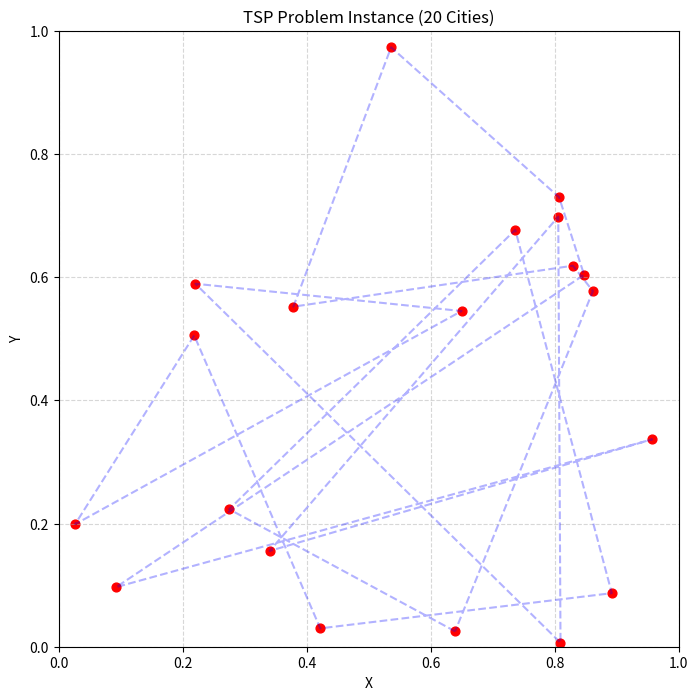

This chart was generated by the following Python code:
import math
import heapq
import time
from typing import List, Tuple, Set
import random
import matplotlib.pyplot as plt


# TSP问题实例生成器
def generate_cities(n: int, seed: int = None) -> List[Tuple[float, float]]:
    if seed is not None:
        random.seed(seed)
    return [(random.random(), random.random()) for _ in range(n)]


# 计算距离矩阵
def distance_matrix(cities: List[Tuple[float, float]]) -> List[List[float]]:
    n = len(cities)
    dist = [[0.0] * n for _ in range(n)]
    for i in range(n):
        x1, y1 = cities[i]
        for j in range(i+1, n):
            dx = x1 - cities[j][0]
            dy = y1 - cities[j][1]
            dist[i][j] = dist[j][i] = math.hypot(dx, dy)
    return dist

# Prim算法实现MST
def prim_mst(dist: List[List[float]], nodes: Set[int]) -> float:
    if len(nodes) < 1:
        return 0.0
    
    visited = set()
    heap = []
    start_node = next(iter(nodes))
    visited.add(start_node)
    mst_cost = 0.0
    
    # 初始化堆
    for node in nodes - visited:
        heapq.heappush(heap, (dist[start_node][node], node))
    
    while heap and len(visited) < len(nodes):
        cost, node = heapq.heappop(heap)
        if node not in visited:
            visited.add(node)
            mst_cost += cost
            for neighbor in nodes - visited:
                heapq.heappush(heap, (dist[node][neighbor], neighbor))
    
    return mst_cost

# A*搜索节点
class Node:
    def __init__(self, path: List[int], cost: float, remaining: Set[int]):
        self.path = path
        self.cost = cost
        self.remaining = remaining
        self.heuristic = 0.0
        self._key = None
    
    def __lt__(self, other):
        return (self.cost + self.heuristic) < (other.cost + other.heuristic)
    
    @property
    def key(self):
        if self._key is None:
            self._key = (tuple(self.path), frozenset(self.remaining))
        return self._key

# TSP求解器
class TSPSolver:
    def __init__(self, cities: List[Tuple[float, float]]):
        self.n = len(cities)
        self.dist = distance_matrix(cities)
        self.start = 0  # 固定起点
    
    def mst_heuristic(self, remaining: Set[int], current_pos: int) -> float:
        if not remaining:
            return self.dist[current_pos][self.start]
        
        # 计算剩余节点的MST
        mst = prim_mst(self.dist, remaining)
        
        # 找到连接到当前节点和起点的最小边
        min_to_current = min(self.dist[current_pos][node] for node in remaining) if remaining else 0
        min_to_start = min(self.dist[self.start][node] for node in remaining) if remaining else 0
        
        return mst + min_to_current + min_to_start
    
    def solve(self) -> Tuple[List[int], float]:
        initial_remaining = set(range(self.n)) - {self.start}
        initial_node = Node([self.start], 0.0, initial_remaining)
        initial_node.heuristic = self.mst_heuristic(initial_remaining, self.start)
        
        heap = [initial_node]
        visited = {}
        best_cost = float('inf')
        best_path = []
        
        while heap:
            node = heapq.heappop(heap)
            
            if node.cost >= best_cost:
                continue
            
            # 终止条件：返回起点
            if not node.remaining and len(node.path) == self.n:
                final_cost = node.cost + self.dist[node.path[-1]][self.start]
                if final_cost < best_cost:
                    best_cost = final_cost
                    best_path = node.path + [self.start]
                continue
            
            # 扩展子节点
            current = node.path[-1]
            for next_node in node.remaining:
                new_cost = node.cost + self.dist[current][next_node]
                new_remaining = node.remaining - {next_node}
                new_path = node.path + [next_node]
                
                # 计算启发值
                heuristic = self.mst_heuristic(new_remaining, next_node)
                
                # 剪枝
                if new_cost + heuristic >= best_cost:
                    continue
                
                new_node = Node(new_path, new_cost, new_remaining)
                new_node.heuristic = heuristic
                
                # 检查是否已访问过更优路径
                if new_node.key in visited:
                    if visited[new_node.key] <= new_node.cost:
                        continue
                visited[new_node.key] = new_node.cost
                
                heapq.heappush(heap, new_node)
        
        return best_path, best_cost

def plot_tsp_instance(cities: List[Tuple[float, float]]) -> None:
    """可视化城市分布"""
    plt.figure(figsize=(8, 8))
    x = [c[0] for c in cities]
    y = [c[1] for c in cities]
    
    plt.scatter(x, y, c='red', s=40)
    plt.plot(x + [x[0]], y + [y[0]], 'b--', alpha=0.3)  # 连接首尾点
    
    plt.title(f"TSP Problem Instance ({len(cities)} Cities)")
    plt.xlabel("X")
    plt.ylabel("Y")
    plt.xlim(0, 1)
    plt.ylim(0, 1)
    plt.grid(True, linestyle='--', alpha=0.5)
    plt.show()

# 示例使用
if __name__ == "__main__":
    city_num = 20
    seed = 42

    # 生成测试数据
    cities = generate_cities(city_num, seed = seed)

    # 可视化展示
    plot_tsp_instance(cities)

    # 初始化求解器
    solver = TSPSolver(cities)
    
    # 求解并计时
    start_time = time.time()
    path, cost = solver.solve()
    elapsed = time.time() - start_time
    
    print(f"最优路径: {path}")
    print(f"总成本: {cost:.4f}")
    print(f"计算时间: {elapsed:.2f}秒")